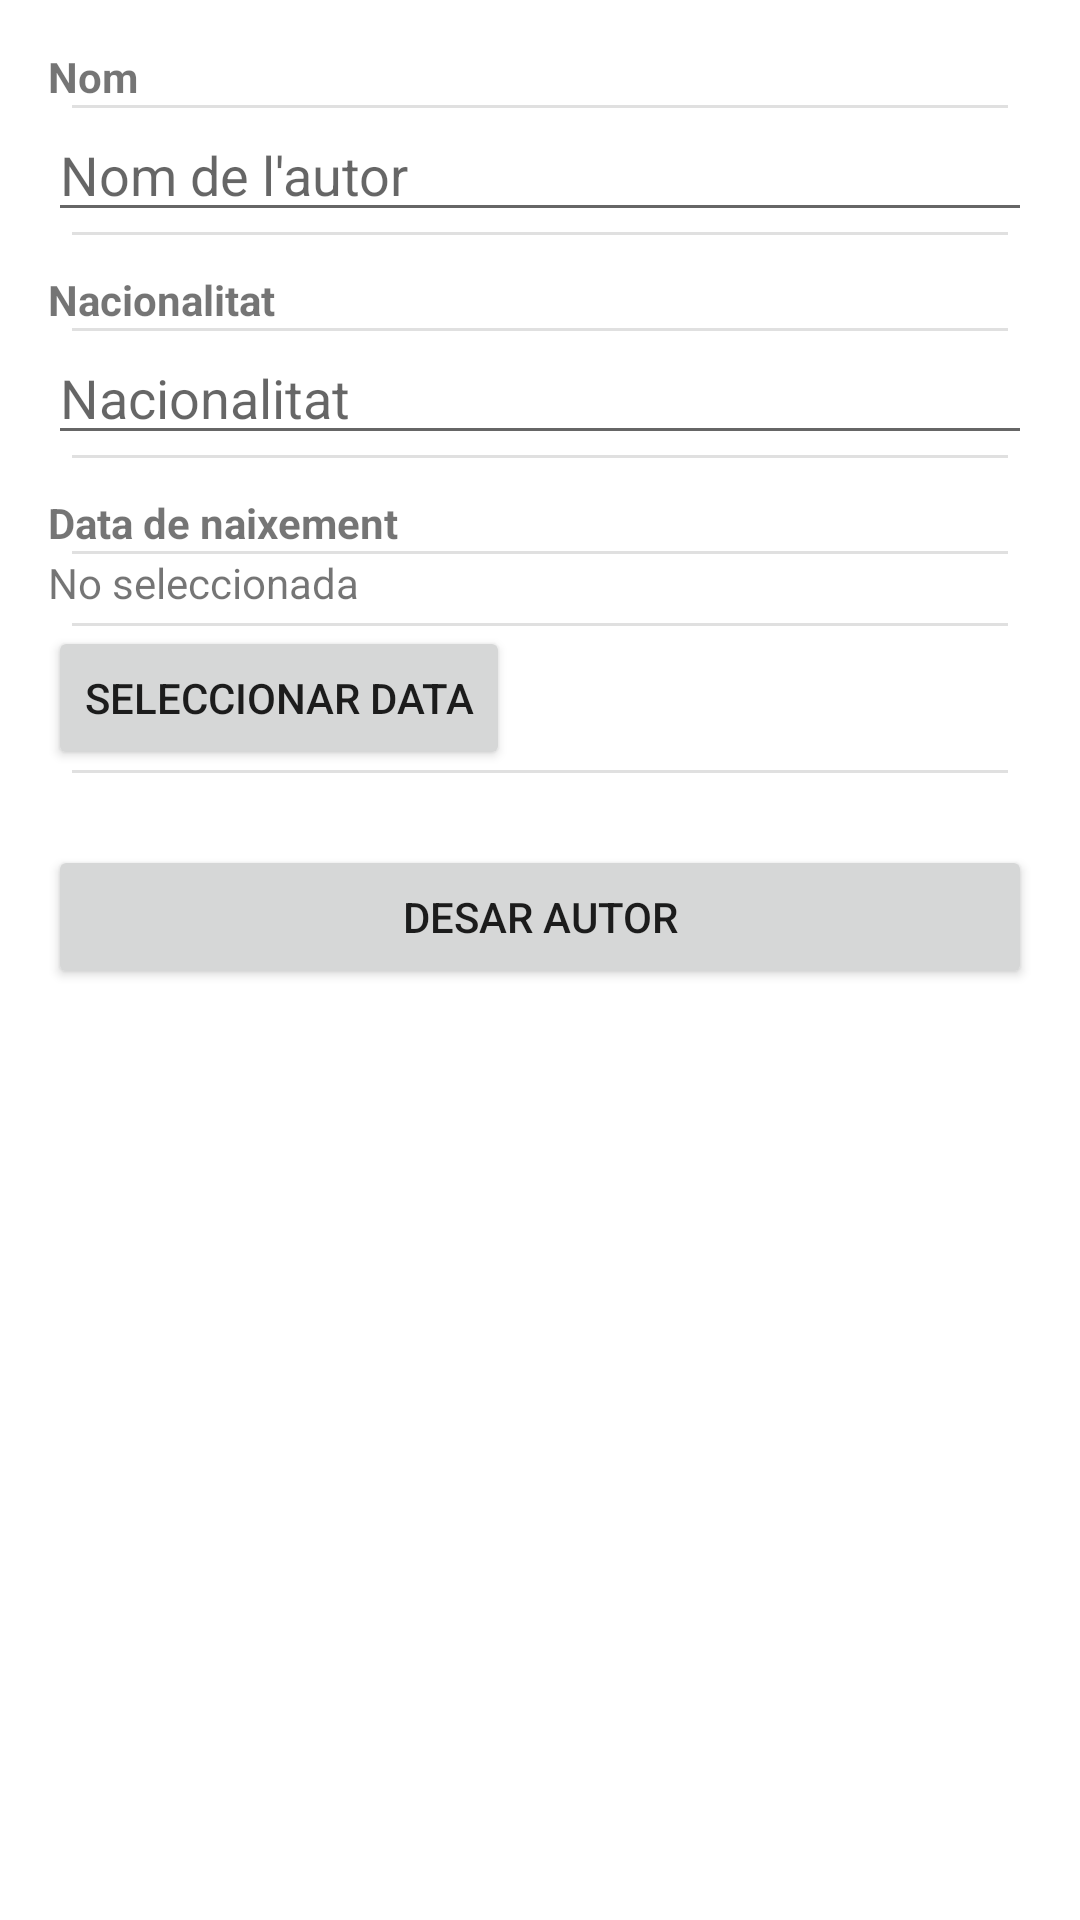

Produce the Android XML layout that renders to this screen, including the resource entries it uses.
<!-- AndroidManifest.xml: application theme Theme.CodexLibris -->
<!-- res/layout/activity_create_author.xml -->
<?xml version="1.0" encoding="utf-8"?>
<ScrollView xmlns:android="http://schemas.android.com/apk/res/android"
    android:layout_width="match_parent"
    android:layout_height="match_parent"
    android:padding="16dp">

    <LinearLayout
        android:layout_width="match_parent"
        android:layout_height="wrap_content"
        android:orientation="vertical"
        android:divider="?android:attr/dividerVertical"
        android:showDividers="middle"
        android:dividerPadding="8dp">

        
        <TextView
            android:layout_width="match_parent"
            android:layout_height="wrap_content"
            android:text="Nom"
            android:textStyle="bold" />
        <EditText
            android:id="@+id/editName"
            android:layout_width="match_parent"
            android:layout_height="wrap_content"
            android:hint="Nom de l'autor"
            android:inputType="textPersonName" />

        
        <TextView
            android:layout_width="match_parent"
            android:layout_height="wrap_content"
            android:text="Nacionalitat"
            android:textStyle="bold"
            android:layout_marginTop="12dp" />
        <EditText
            android:id="@+id/editNationality"
            android:layout_width="match_parent"
            android:layout_height="wrap_content"
            android:hint="Nacionalitat"
            android:inputType="text" />

        
        <TextView
            android:layout_width="match_parent"
            android:layout_height="wrap_content"
            android:text="Data de naixement"
            android:textStyle="bold"
            android:layout_marginTop="12dp" />
        <TextView
            android:id="@+id/textBirthDate"
            android:layout_width="match_parent"
            android:layout_height="wrap_content"
            android:text="No seleccionada"
            android:paddingBottom="4dp" />
        <Button
            android:id="@+id/btnSelectBirthDate"
            android:layout_width="wrap_content"
            android:layout_height="wrap_content"
            android:text="Seleccionar data" />

        
        <Button
            android:id="@+id/btnSaveAuthor"
            android:layout_width="match_parent"
            android:layout_height="wrap_content"
            android:text="Desar autor"
            android:layout_marginTop="24dp" />
    </LinearLayout>
</ScrollView>
<!-- resources referenced by this layout -->
<resources>
  <style name="Theme.CodexLibris" parent="Theme.MaterialComponents.DayNight.DarkActionBar">
          
          <item name="colorPrimary">@color/purple_200</item>
          <item name="colorPrimaryVariant">@color/purple_500</item>
          <item name="colorOnPrimary">@color/white</item>
          
          <item name="colorSecondary">@color/teal_200</item>
          <item name="colorSecondaryVariant">@color/teal_700</item>
          <item name="colorOnSecondary">@color/black</item>
          
          <item name="android:statusBarColor">?attr/colorPrimaryVariant</item>
      </style>
  <color name="purple_200">#E91E63</color>
  <color name="purple_500">#E96290</color>
  <color name="white">#FFFFFFFF</color>
  <color name="teal_200">#FF03DAC5</color>
  <color name="teal_700">#FF018786</color>
  <color name="black">#FF000000</color>
</resources>
